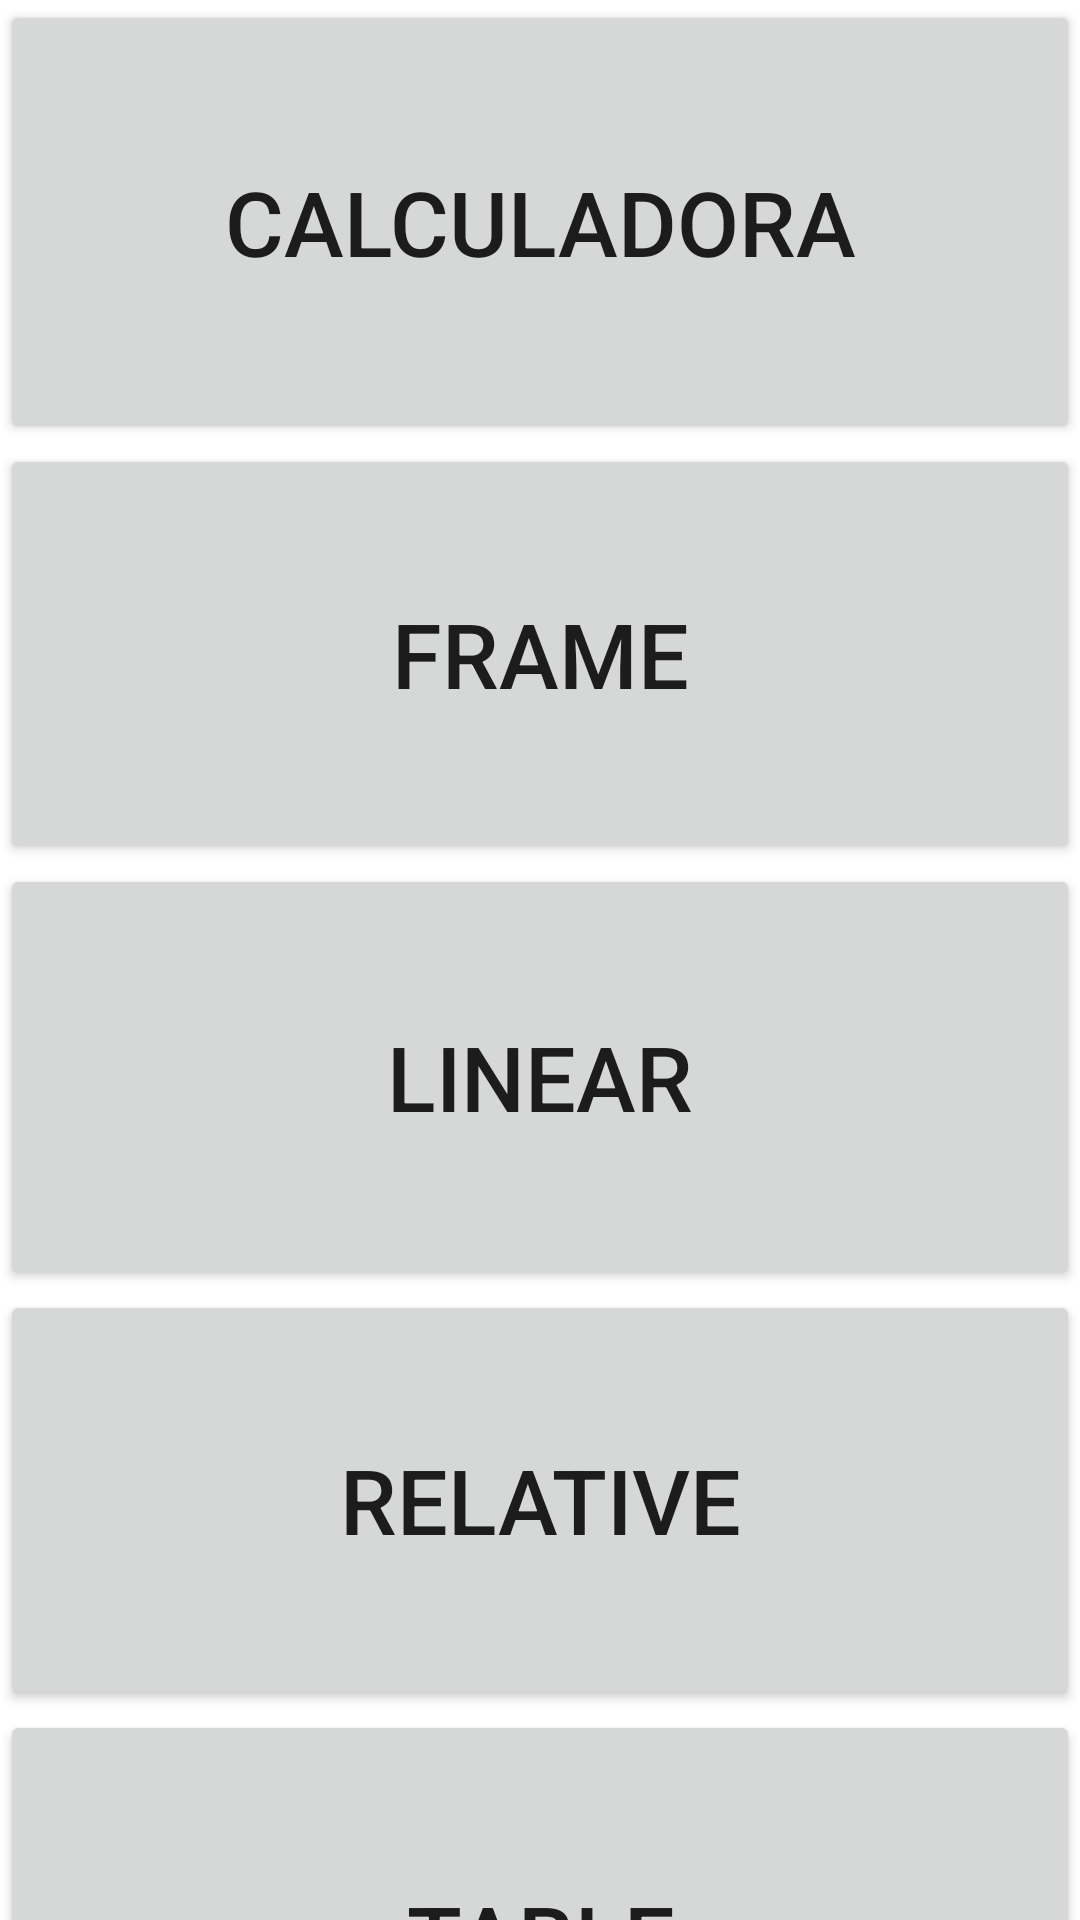

Produce the Android XML layout that renders to this screen, including the resource entries it uses.
<!-- AndroidManifest.xml: application theme Theme.ActividadLayouts -->
<!-- res/layout/activity_main.xml -->
<?xml version="1.0" encoding="utf-8"?>
<LinearLayout xmlns:android="http://schemas.android.com/apk/res/android"
    xmlns:app="http://schemas.android.com/apk/res-auto"
    xmlns:tools="http://schemas.android.com/tools"
    android:layout_width="match_parent"
    android:layout_height="wrap_content"
    android:orientation="vertical"
    tools:context=".MainActivity">

    <Button
        android:id="@+id/btnCalculadora"
        android:layout_width="match_parent"
        android:layout_height="148dp"
        android:onClick="irACalculadora"
        android:text="CALCULADORA"
        android:textSize="30dp" />

    <Button
        android:id="@+id/btnFrame"
        android:layout_width="match_parent"
        android:layout_height="140dp"
        android:onClick="irAFrame"
        android:text="Frame"
        android:textSize="30dp" />

    <Button
        android:id="@+id/btnLinear"
        android:layout_width="match_parent"
        android:layout_height="142dp"
        android:onClick="irALinear"
        android:text="Linear"
        android:textSize="30dp" />

    <Button
        android:id="@+id/btnRelative"
        android:layout_width="match_parent"
        android:layout_height="140dp"
        android:onClick="irARelative"
        android:text="Relative"
        android:textSize="30dp" />

    <Button
        android:id="@+id/btnTable"
        android:layout_width="match_parent"
        android:layout_height="151dp"
        android:onClick="irATable"
        android:text="Table"
        android:textSize="30dp" />
</LinearLayout>
<!-- resources referenced by this layout -->
<resources>
  <style name="Theme.ActividadLayouts" parent="Theme.MaterialComponents.DayNight.DarkActionBar">
          
          <item name="colorPrimary">@color/purple_500</item>
          <item name="colorPrimaryVariant">@color/purple_700</item>
          <item name="colorOnPrimary">@color/white</item>
          
          <item name="colorSecondary">@color/teal_200</item>
          <item name="colorSecondaryVariant">@color/teal_700</item>
          <item name="colorOnSecondary">@color/black</item>
          
          <item name="android:statusBarColor">?attr/colorPrimaryVariant</item>
          
      </style>
  <!-- not gathered from this repository: default colours our renderer supplied (Android Studio template values) -->
  <color name="purple_500">#FF6200EE</color>
  <color name="purple_700">#FF3700B3</color>
  <color name="teal_200">#FF03DAC5</color>
  <color name="teal_700">#FF018786</color>
  <color name="black">#FF000000</color>
  <color name="white">#FFFFFFFF</color>
</resources>
